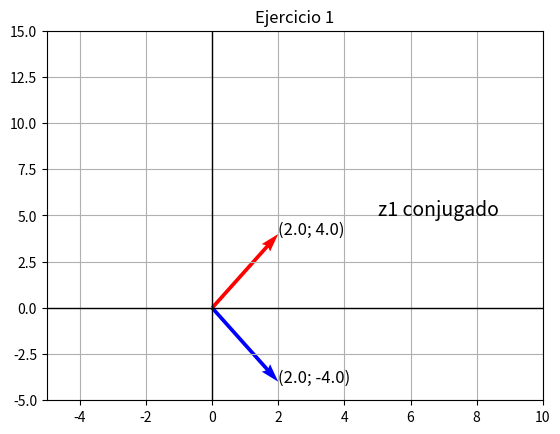

Generate this figure with matplotlib:
# [redacted]

import matplotlib.pyplot as plt

z1 = 2 + 4j
z1Conjugado = z1.conjugate()

plt.text(z1.real, z1.imag, f"({z1.real}; {z1.imag})", fontsize=12)
plt.text(z1Conjugado.real, z1Conjugado.imag, f"({z1Conjugado.real}; {z1Conjugado.imag})", fontsize=12)
plt.text(5, 5, "z1 conjugado", fontsize=14)

plt.quiver(0, 0, z1.real, z1.imag, angles='xy', scale_units='xy', scale=1, color='r')

plt.quiver(0, 0, z1Conjugado.real, z1Conjugado.imag, angles='xy', scale_units='xy', scale=1, color='b')

plt.axhline(0, color='black', linewidth=1)
plt.axvline(0, color='black', linewidth=1)
plt.xlim(-5, 10)
plt.ylim(-5, 15)
plt.title("Ejercicio 1")
plt.grid()
plt.show()
